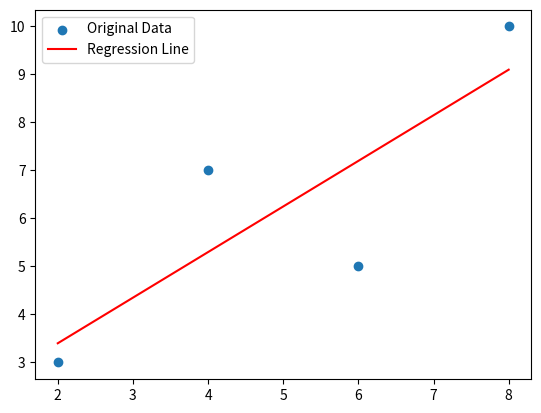

Write the Python code that produced this figure.
import numpy as np
import matplotlib.pyplot as plt

x = np.array([2, 4, 6, 8])
y = np.array([3, 7, 5, 10])

slope, intercept = np.polyfit(x, y, 1)
regression_line = slope * x + intercept
print("Slope: ", slope)
print("Intercept: ", intercept)

plt.scatter(x, y, label = "Original Data")
plt.plot(x, regression_line, color="red", label = "Regression Line")

plt.legend()
plt.show()